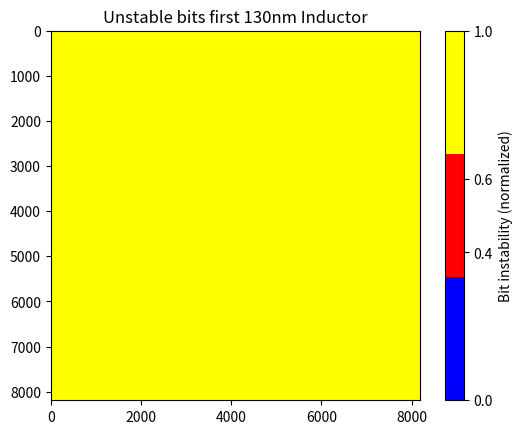

The script that saved this image:
import re
import numpy as np
import matplotlib.pyplot as plt
from matplotlib.colors import ListedColormap
from scipy.ndimage import gaussian_filter
from matplotlib.patches import Circle

# Adjust the path to your environment
file_path = r"C:\Users\afeig\Documents\school\Current_Semester\ECE-401\5_15_second_shutoff\CY-250nm-1-rad\RT-30s-20dumps.txt"
BITS_PER_WORD = 16
NUM_WORDS = 262144  # Total number of words for a 4-megabit chip
HEX4_WORD_PATTERN = re.compile(r"[a-f0-9]{4}", re.IGNORECASE)

# Array to track the number of times each bit is '1' across all reads in the file
bit_votes_for_one = [0] * (NUM_WORDS * BITS_PER_WORD)

def file_skip_until_memory_dump(file_in):
    '''
    Skips the file content until we reach the "[begin memory dump]" line.
    '''
    for line in file_in:
        if line.strip() == "[begin memory dump]":
            break
    return True

def file_read_next_hex4(file_in):
    '''
    Reads the next 4-digit hex number from the file until it reaches the "[end memory dump]" line.
    '''
    for line in file_in:
        if line.strip() == "[end memory dump]":
            break
        hex_words = HEX4_WORD_PATTERN.findall(line)
        if hex_words:
            for word_hex in hex_words:
                yield int(word_hex, 16)

def process_hex_file_with_multiple_dumps(file_path):
    '''
    Processes hex words across multiple memory dumps within a single file,
    counting '1's for each bit. Stops after processing 78 memory dumps.
    '''
    try:
        with open(file_path, 'r') as file_in:
            memory_dump_count = 0
            while memory_dump_count <= 20:
                # Skip until the next memory dump or break if we reach the end of the file
                if not file_skip_until_memory_dump(file_in):
                    break

                word_index = 0
                for word in file_read_next_hex4(file_in):
                    if word_index >= NUM_WORDS:
                        raise IndexError(f"Word index {word_index} exceeds expected NUM_WORDS")
                    for word_bit_i in range(BITS_PER_WORD):
                        bit_i = (word_index * BITS_PER_WORD) + word_bit_i
                        if word & (1 << word_bit_i) != 0:
                            bit_votes_for_one[bit_i] += 1
                    word_index += 1
                memory_dump_count += 1

    except FileNotFoundError:
        print("File not found. Check the file path.")

# Process the single file with multiple memory dumps
process_hex_file_with_multiple_dumps(file_path)

# Convert the vote counts to a numpy array
bit_votes_array = np.array(bit_votes_for_one)

# Normalize bit votes (in terms of instability) for display
max_votes = max(bit_votes_for_one)
if max_votes == 0:
    max_votes = 1  # Avoid division by zero
bit_votes_array = bit_votes_array / max_votes  # Normalize to range 0-1

# Calculate instability (deviation from 50%)
instability_array = np.abs(bit_votes_array - 0.5) * 2  # 0 to 1, with 1 being most unstable

# Set up the image dimensions
img_width = 2048  # Adjust the width as needed
img_height = 2048

# Ensure the reshaped array fits perfectly; truncate excess bits if necessary
instability_array = instability_array[:img_height * img_width]

# Reshape the array to fit the image dimensions
instability_image = instability_array.reshape((img_height, img_width))

# Now, upscale the image so each bit is represented by a 4x4 block
scaling_factor = 4  # Each bit will be a 4x4 block (i.e., 16 pixels)
instability_image_upscaled = np.kron(instability_image, np.ones((scaling_factor, scaling_factor)))

# Create a custom colormap (White -> Red -> White)
colors = ["blue", "red", "yellow"]  # Red for 40-60%, white for others
cmap = ListedColormap(colors)

# Define color boundaries for the instability (0-40% white, 40-60% red, 60-100% white)
bounds = [0, 0.05, 0.95, 1]
norm = plt.Normalize(vmin=0, vmax=1)

# Apply the custom colormap and boundaries
fig, ax = plt.subplots()
im = ax.imshow(instability_image_upscaled, cmap=cmap, norm=norm)

# Add a color bar to indicate the intensity of the instability
plt.colorbar(im, label='Bit instability (normalized)', ticks=[0, 0.4, 0.6, 1])

# Use a Gaussian filter to smooth the image and find unstable regions
instability_density = gaussian_filter(instability_image, sigma=5)

# Plot circles around the most unstable regions
threshold = 0.4  # Set a threshold to identify unstable areas (40-60%)
for i in range(0, img_height, 50):
    for j in range(0, img_width, 50):
        if 0.4 <= instability_image[i, j] <= 0.6:  # Only draw circles in the 40-60% range
            instability_level = instability_image[i, j]
            circle_radius = 5 + (instability_level * 60)  # Circle size based on instability
            # Use red for the circle color as it's within the 40-60% range
            circle = Circle((j * scaling_factor, i * scaling_factor), radius=circle_radius, color='red', fill=False, lw=2)
            ax.add_patch(circle)

# Save and show the image with circles around unstable regions
plt.title('Unstable bits first 130nm Inductor')
plt.savefig("bit_instability_with_circles_40_to_60_percent.png", dpi=20)
plt.show()
